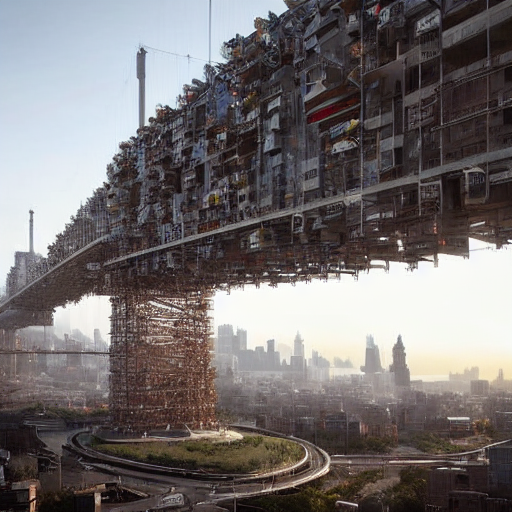
Generation parameters embedded in this image by AUTOMATIC1111 Stable Diffusion web UI or a fork of it (Forge, ...) (PNG 'parameters' text chunk):
An imaginary city of the near future, megastructure, cinematic lighting, photorealism, highly detailed, 4k
Negative prompt: low quality, low detail, blurry, distorted face, text, cartoon, unrealistic
Steps: 20, Sampler: DPM++ 2M, Schedule type: Karras, CFG scale: 7, Seed: 3466246450, Size: 512x512, Model hash: eccdd66604, Version: v1.9.3